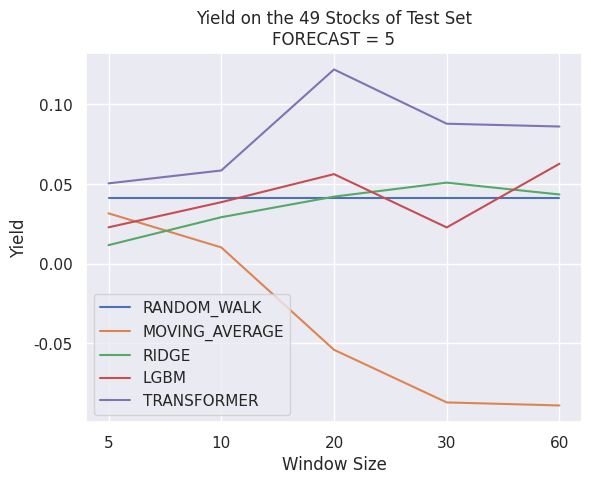

Source code (Python):
import matplotlib.pyplot as plt
import seaborn as sns

huice = {'RANDOM_WALK': [0.0414399140867836, 0.0414399140867836, 0.0414399140867836, 0.0414399140867836, 0.0414399140867836],
         'MOVING_AVERAGE': [0.0315934739315602, 0.010185056041733143, -0.05414030786219659, -0.08720040007332575, -0.08910624674836809],
         'RIDGE': [0.011620525723413433, 0.029154609792806818, 0.042082334165606694, 0.05087186933359833, 0.04342604276051909],
         'LGBM': [0.022798688080921004, 0.03859865604584467, 0.05621101270989248, 0.02273365764358104, 0.06275213943036295],
         'TRANSFORMER': [0.05041613710667914, 0.05850816255869895, 0.12198415972081134, 0.08789098502449133, 0.08613403235760275]
         }
X = ['5', '10', '20', '30', '60']

sns.set_theme()
for i in huice:
    plt.plot(X, huice[i], label=i)
plt.title('Yield on the 49 Stocks of Test Set\nFORECAST = 5')
plt.xlabel('Window Size')
plt.ylabel('Yield')
plt.legend()
plt.savefig('huice_line', bbox_inches='tight')
